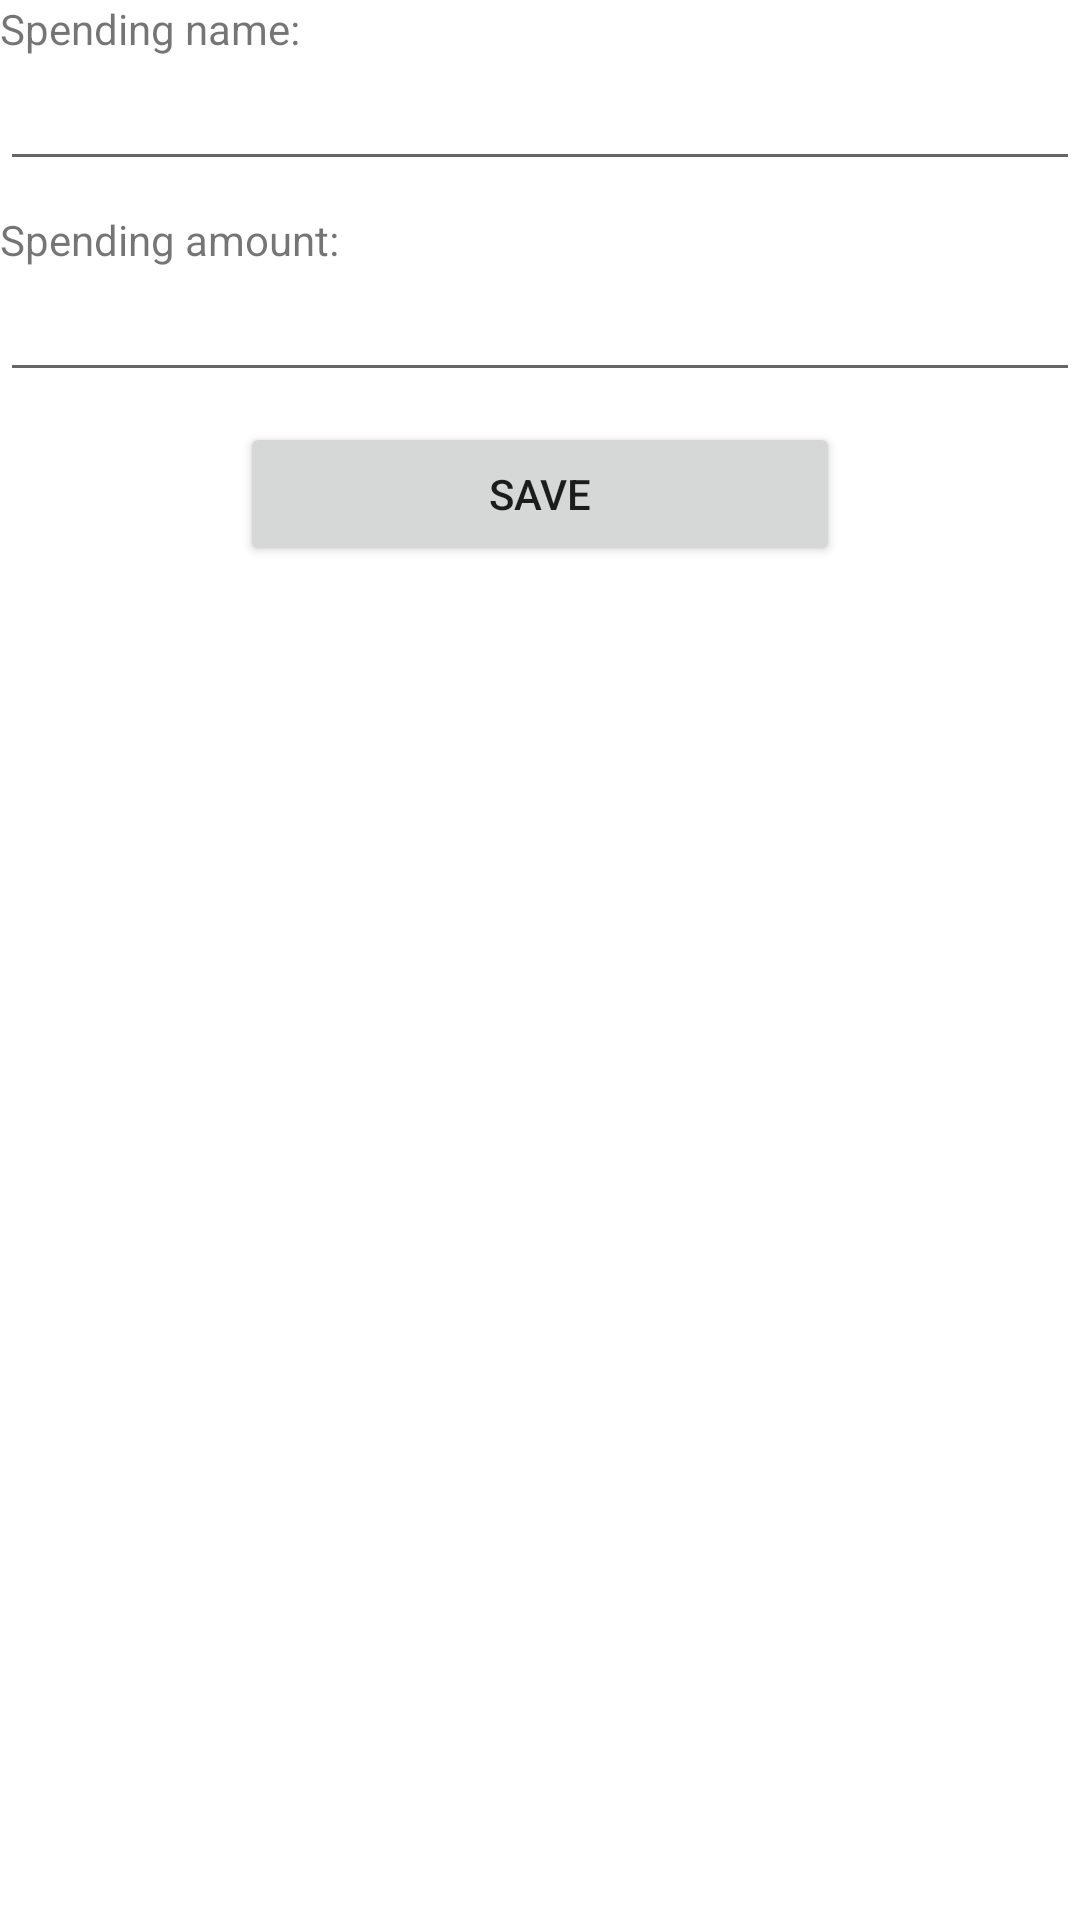

This screen was rendered from an Android layout file. Write that file and the resources it references.
<!-- AndroidManifest.xml: application theme Theme.MoneyLog -->
<!-- res/layout/activity_main.xml -->
<?xml version="1.0" encoding="utf-8"?>
<androidx.constraintlayout.widget.ConstraintLayout xmlns:android="http://schemas.android.com/apk/res/android"
    xmlns:app="http://schemas.android.com/apk/res-auto"
    xmlns:tools="http://schemas.android.com/tools"
    android:layout_width="match_parent"
    android:layout_height="match_parent"
    android:layout_marginTop="10dp"
    android:layout_marginHorizontal="10dp"
    tools:context=".MainActivity">

    <TextView
        android:id="@+id/spending_name_label"
        android:layout_width="match_parent"
        android:layout_height="wrap_content"
        android:text="Spending name:"
        app:layout_constraintLeft_toLeftOf="parent"
        app:layout_constraintRight_toRightOf="parent"
        app:layout_constraintTop_toTopOf="parent" />

    <EditText
        android:id="@+id/spending_name"
        android:layout_width="match_parent"
        android:layout_height="wrap_content"
        app:layout_constraintEnd_toEndOf="@+id/spending_name_label"
        app:layout_constraintLeft_toLeftOf="parent"
        app:layout_constraintRight_toRightOf="parent"
        app:layout_constraintStart_toStartOf="@+id/spending_name_label"
        app:layout_constraintTop_toBottomOf="@id/spending_name_label" />

    <TextView
        android:id="@+id/spending_amount_label"
        android:layout_width="match_parent"
        android:layout_height="wrap_content"
        android:layout_marginTop="10dp"
        android:text="Spending amount:"
        app:layout_constraintLeft_toLeftOf="parent"
        app:layout_constraintRight_toRightOf="parent"
        app:layout_constraintTop_toBottomOf="@+id/spending_name" />

    <EditText
        android:id="@+id/spending_amount"
        android:layout_width="match_parent"
        android:layout_height="wrap_content"
        app:layout_constraintLeft_toLeftOf="parent"
        app:layout_constraintRight_toRightOf="parent"
        app:layout_constraintTop_toBottomOf="@+id/spending_amount_label" />

    <Button
        android:id="@+id/save_spending"
        android:layout_width="wrap_content"
        android:minWidth="200dp"
        android:layout_height="wrap_content"
        android:text="Save"
        android:layout_marginTop="10dp"
        app:layout_constraintEnd_toEndOf="parent"
        app:layout_constraintStart_toStartOf="parent"
        app:layout_constraintTop_toBottomOf="@+id/spending_amount" />

</androidx.constraintlayout.widget.ConstraintLayout>
<!-- resources referenced by this layout -->
<resources>
  <style name="Theme.MoneyLog" parent="Theme.MaterialComponents.DayNight.DarkActionBar">
          
          <item name="colorPrimary">@color/purple_500</item>
          <item name="colorPrimaryVariant">@color/purple_700</item>
          <item name="colorOnPrimary">@color/white</item>
          
          <item name="colorSecondary">@color/teal_200</item>
          <item name="colorSecondaryVariant">@color/teal_700</item>
          <item name="colorOnSecondary">@color/black</item>
          
          <item name="android:statusBarColor" tools:targetApi="l">?attr/colorPrimaryVariant</item>
          
      </style>
  <!-- not gathered from this repository: default colours our renderer supplied (Android Studio template values) -->
  <color name="purple_500">#FF6200EE</color>
  <color name="purple_700">#FF3700B3</color>
  <color name="teal_200">#FF03DAC5</color>
  <color name="teal_700">#FF018786</color>
  <color name="black">#FF000000</color>
  <color name="white">#FFFFFFFF</color>
</resources>
